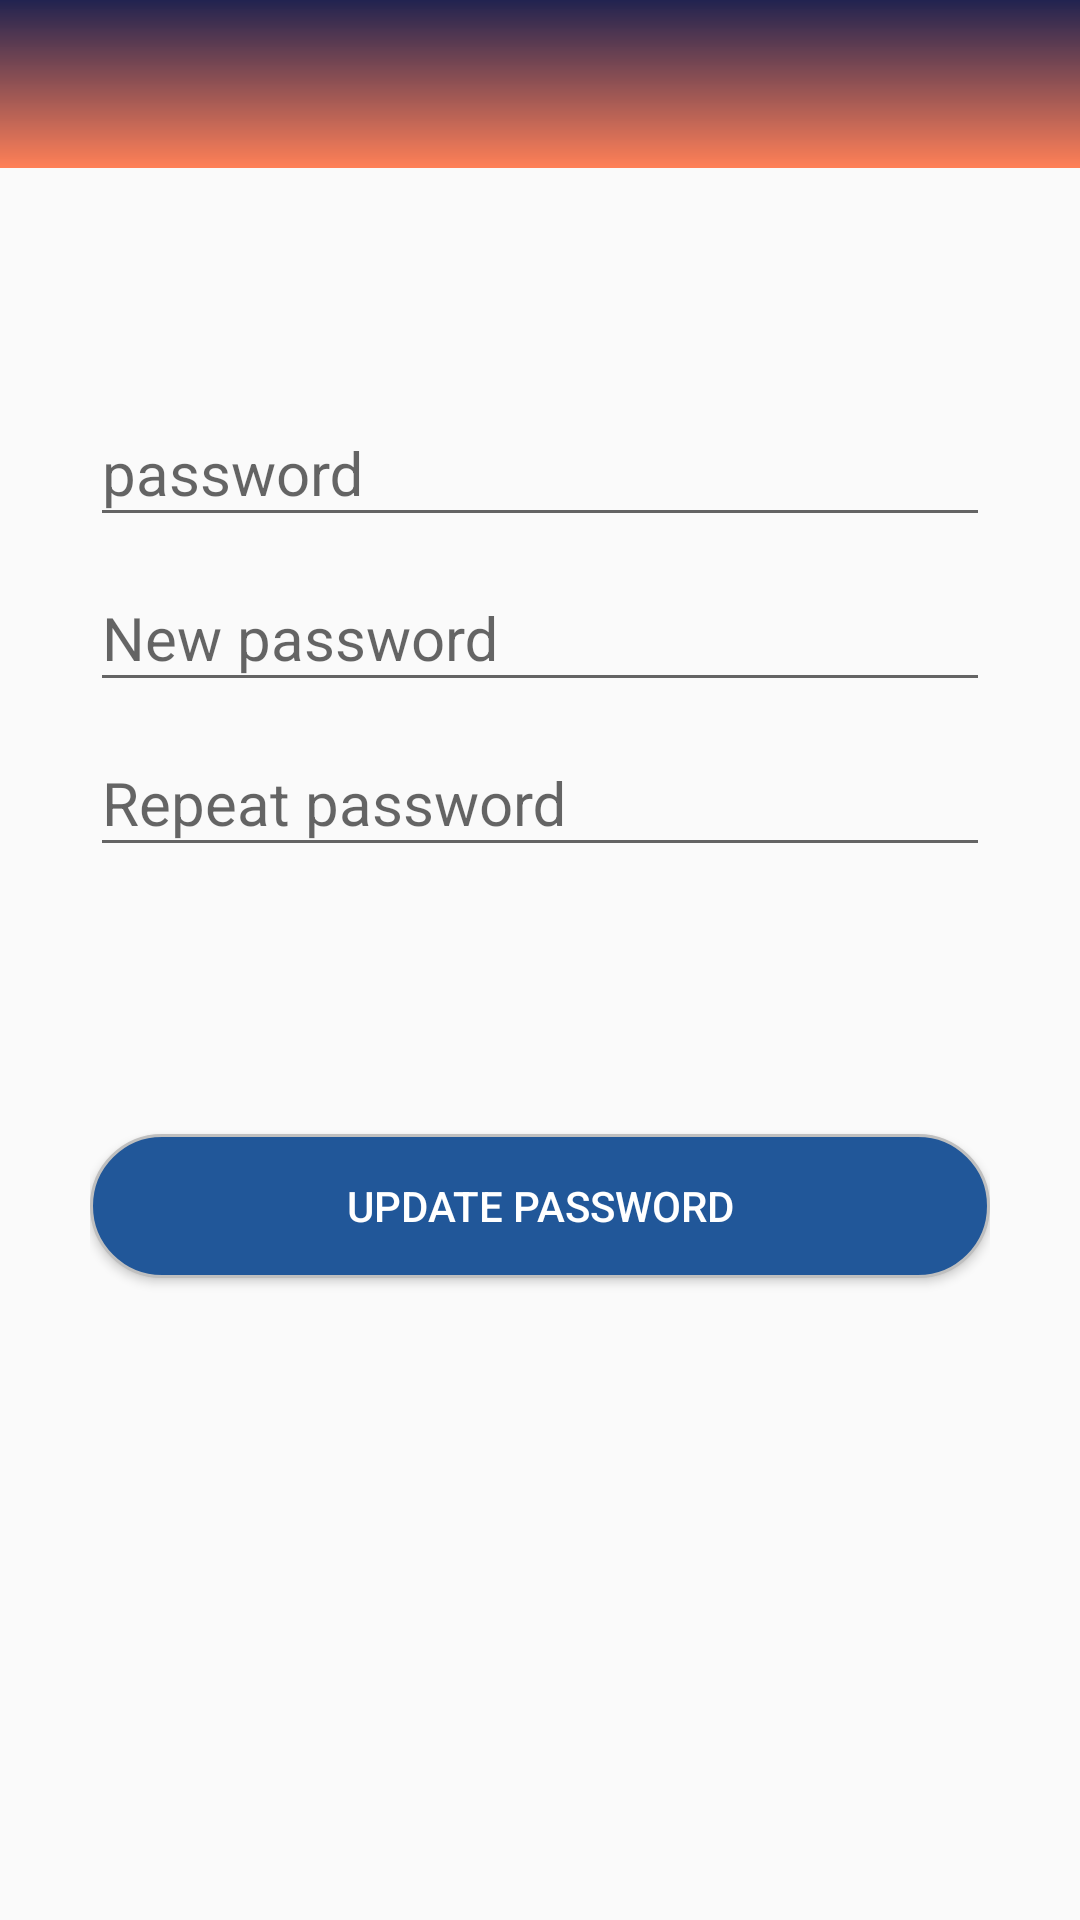

Write the Android layout XML for this screen, with the resource values it uses.
<!-- AndroidManifest.xml: application theme AppTheme -->
<!-- res/layout/activity_settings.xml -->
<?xml version="1.0" encoding="utf-8"?>
<RelativeLayout xmlns:android="http://schemas.android.com/apk/res/android"
    xmlns:app="http://schemas.android.com/apk/res-auto"
    xmlns:tools="http://schemas.android.com/tools"
    android:layout_width="match_parent"
    android:layout_height="match_parent"

    tools:context="com.example.lalecon.iwashlaundry.Settings">


    <android.support.v7.widget.Toolbar
        android:layout_height="wrap_content"
        android:layout_width="match_parent"
        android:minHeight="?attr/actionBarSize"
        android:background="@drawable/bgrect"
        android:id="@+id/toolbar" >




        <LinearLayout
            android:layout_width="match_parent"
            android:layout_height="match_parent"
            android:orientation="horizontal">


            <LinearLayout
                android:layout_width="match_parent"
                android:layout_height="match_parent"
                android:layout_weight="1"
                android:orientation="horizontal">

                <ImageView
                    android:id="@+id/reback"
                    android:layout_width="wrap_content"
                    android:layout_height="wrap_content"
                    android:layout_weight="0"
                    android:src="@drawable/ic_arrow"

                    />


            </LinearLayout>


            <LinearLayout
                android:layout_weight="4"
                android:layout_width="match_parent"
                android:layout_height="match_parent"
                android:orientation="horizontal">

                <LinearLayout
                    android:layout_weight="1"
                    android:layout_width="match_parent"
                    android:layout_height="match_parent"
                    android:orientation="horizontal">


                </LinearLayout>






            </LinearLayout>

        </LinearLayout>

    </android.support.v7.widget.Toolbar>


    <RelativeLayout

        android:layout_width="match_parent"
        android:layout_height="wrap_content"

        android:padding="10dp"
        android:layout_below="@+id/toolbar"
        android:layout_alignParentLeft="true"
        android:layout_alignParentStart="true"
        android:layout_marginTop="38dp"
        android:id="@+id/cardView3">
        <LinearLayout
            android:orientation="vertical"
            android:layout_margin="20dp"
            android:layout_width="match_parent"
            android:layout_height="match_parent">
            <android.support.design.widget.TextInputLayout
                android:layout_width="match_parent"
                android:layout_height="wrap_content">
            <android.support.design.widget.TextInputEditText
                android:layout_width="match_parent"
                android:layout_height="wrap_content"
                android:id="@+id/edtPassword"
                android:hint="password"
                android:inputType="textPassword"
                android:text=""
                android:textSize="20sp"
                android:textColor="@color/colorPrimary"

                />
            </android.support.design.widget.TextInputLayout>
            <android.support.design.widget.TextInputLayout
                android:layout_width="match_parent"
                android:layout_height="wrap_content">
            <EditText
                android:layout_width="match_parent"
                android:layout_height="wrap_content"
                android:id="@+id/edtNewPassword"
                android:hint="New password"
                android:inputType="textPassword"
                android:text=""
                android:textSize="20sp"
                android:textColor="@color/colorPrimary"

                />
            </android.support.design.widget.TextInputLayout>
            <android.support.design.widget.TextInputLayout
                android:layout_width="match_parent"
                android:layout_height="wrap_content">
            <EditText
                android:layout_width="match_parent"
                android:layout_height="wrap_content"
                android:id="@+id/edtRepeatPassword"
                android:hint="Repeat password"
                android:inputType="textPassword"
                android:text=""
                android:textSize="20sp"
                android:textColor="@color/colorPrimary"

                />
            </android.support.design.widget.TextInputLayout>

            <android.support.v7.widget.AppCompatButton
                android:id="@+id/btn_update"
                android:layout_width="match_parent"
                android:layout_height="wrap_content"

                android:layout_below="@+id/cardView3"
                android:layout_marginTop="89dp"
                android:background="@drawable/whitee"
                android:padding="12dp"
                android:text="Update Password"
                android:textColor="#ffffff" />


        </LinearLayout>
    </RelativeLayout>

</RelativeLayout>
<!-- resources referenced by this layout -->
<resources>
  <color name="colorPrimary">#3F51B5</color>
  <!-- drawable bgrect (drawable) -->
  <?xml version="1.0" encoding="utf-8"?>
  <shape xmlns:android="http://schemas.android.com/apk/res/android"
      android:shape="rectangle">
      <gradient
          android:startColor="#e2050739"
          android:endColor="#d9ff6a3a"
          android:angle="270" />
  </shape>
  <!-- drawable whitee (drawable) -->
  <?xml version="1.0" encoding="utf-8"?>
  <selector xmlns:android="http://schemas.android.com/apk/res/android">
  
      <item
          android:state_pressed="true">
          <shape>
              <solid
                  android:color="#321a87"/>
              <stroke
                  android:color="@color/black"
                  android:width="1dp"/>
              <corners
                  android:radius="180dp"/>
          </shape>
      </item>
      <item>
          <shape>
              <solid
                  android:color="#215799"/>
              <stroke
                  android:color="@color/grey"
                  android:width="1dp"/>
              <corners
                  android:radius="180dp"/>
          </shape>
      </item>
  
  
  </selector>
  <style name="AppTheme" parent="Theme.AppCompat.Light.NoActionBar">
          
          <item name="colorPrimary">@color/colorPrimary</item>
          <item name="colorPrimaryDark">@color/colorPrimaryDark</item>
          <item name="colorAccent">@color/colorAccent</item>
      </style>
  <color name="black">#000000</color>
  <color name="grey">#bfbfbf</color>
  <color name="colorPrimaryDark">#303F9F</color>
  <color name="colorAccent">#FF4081</color>
</resources>
